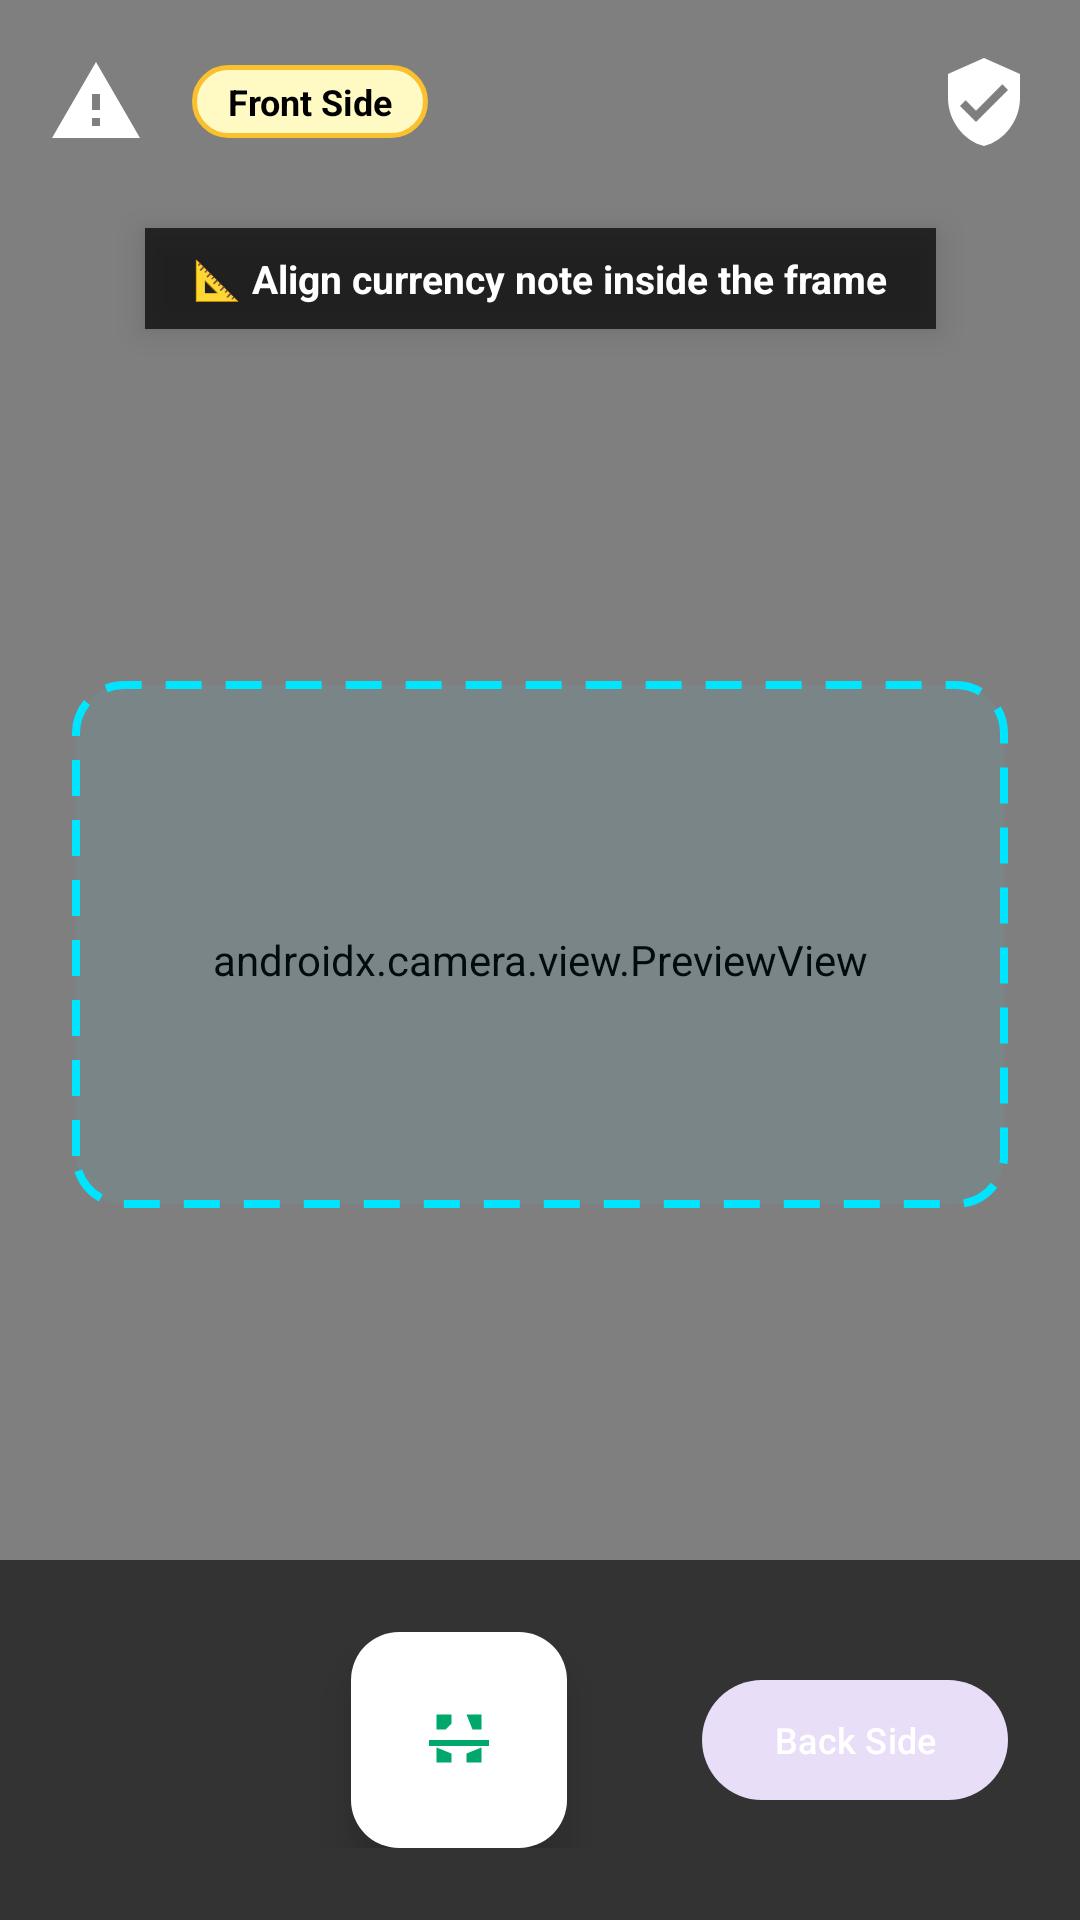

The Android layout XML behind this screen, and the referenced resources:
<!-- AndroidManifest.xml: application theme Theme.CurrencyGuard -->
<!-- res/layout/activity_scan.xml -->
<?xml version="1.0" encoding="utf-8"?>
<androidx.constraintlayout.widget.ConstraintLayout xmlns:android="http://schemas.android.com/apk/res/android"
    xmlns:app="http://schemas.android.com/apk/res-auto"
    android:layout_width="match_parent"
    android:layout_height="match_parent"
    android:background="@color/black">

    
    <androidx.camera.view.PreviewView
        android:id="@+id/preview_view"
        android:layout_width="0dp"
        android:layout_height="0dp"
        app:layout_constraintBottom_toBottomOf="parent"
        app:layout_constraintEnd_toEndOf="parent"
        app:layout_constraintStart_toStartOf="parent"
        app:layout_constraintTop_toTopOf="parent" />

    
    <LinearLayout
        android:id="@+id/top_bar"
        android:layout_width="match_parent"
        android:layout_height="wrap_content"
        android:gravity="center_vertical"
        android:orientation="horizontal"
        android:padding="16dp"
        app:layout_constraintTop_toTopOf="parent">

        <ImageView
            android:id="@+id/btn_close_scan"
            android:layout_width="32dp"
            android:layout_height="32dp"
            android:background="?attr/selectableItemBackgroundBorderless"
            android:src="@drawable/ic_doubt"
            app:tint="@color/white" />

        <TextView
            android:id="@+id/tv_side_badge"
            android:layout_width="wrap_content"
            android:layout_height="wrap_content"
            android:layout_marginStart="16dp"
            android:background="@drawable/bg_doubt_card"
            android:paddingHorizontal="12dp"
            android:paddingVertical="4dp"
            android:text="Front Side"
            android:textColor="@color/black"
            android:textSize="12sp"
            android:textStyle="bold" />

        <View
            android:layout_width="0dp"
            android:layout_height="1dp"
            android:layout_weight="1" />

        <ImageView
            android:id="@+id/btn_voice_guide_toggle"
            android:layout_width="36dp"
            android:layout_height="36dp"
            android:layout_marginEnd="12dp"
            android:background="?attr/selectableItemBackgroundBorderless"
            android:padding="6dp"
            android:src="@drawable/ic_volume_up"
            app:tint="@color/white"
            android:contentDescription="Voice Guide Toggle" />

        <ImageView
            android:id="@+id/btn_flash_toggle"
            android:layout_width="32dp"
            android:layout_height="32dp"
            android:background="?attr/selectableItemBackgroundBorderless"
            android:src="@drawable/ic_security"
            app:tint="@color/white" />
    </LinearLayout>

    
    <TextView
        android:id="@+id/tv_smart_guide"
        android:layout_width="wrap_content"
        android:layout_height="wrap_content"
        android:layout_marginTop="8dp"
        android:background="#B3000000"
        android:elevation="6dp"
        android:paddingHorizontal="16dp"
        android:paddingVertical="8dp"
        android:text="📐 Align currency note inside the frame"
        android:textColor="@color/white"
        android:textSize="13sp"
        android:textStyle="bold"
        app:layout_constraintEnd_toEndOf="parent"
        app:layout_constraintStart_toStartOf="parent"
        app:layout_constraintTop_toBottomOf="@id/top_bar" />

    
    <View
        android:id="@+id/view_reticle"
        android:layout_width="0dp"
        android:layout_height="0dp"
        android:layout_marginHorizontal="24dp"
        android:background="@drawable/bg_reticle"
        app:layout_constraintBottom_toTopOf="@id/bottom_controls"
        app:layout_constraintDimensionRatio="16:9"
        app:layout_constraintEnd_toEndOf="parent"
        app:layout_constraintStart_toStartOf="parent"
        app:layout_constraintTop_toBottomOf="@id/tv_smart_guide" />

    
    <LinearLayout
        android:id="@+id/bottom_controls"
        android:layout_width="match_parent"
        android:layout_height="wrap_content"
        android:background="#99000000"
        android:gravity="center"
        android:orientation="horizontal"
        android:padding="24dp"
        app:layout_constraintBottom_toBottomOf="parent">

        
        <ImageView
            android:id="@+id/btn_gallery_pick"
            android:layout_width="48dp"
            android:layout_height="48dp"
            android:background="?attr/selectableItemBackgroundBorderless"
            android:padding="8dp"
            android:src="@drawable/ic_learn"
            app:tint="@color/white" />

        <View
            android:layout_width="0dp"
            android:layout_height="1dp"
            android:layout_weight="1" />

        
        <com.google.android.material.floatingactionbutton.FloatingActionButton
            android:id="@+id/btn_shutter"
            android:layout_width="wrap_content"
            android:layout_height="wrap_content"
            android:backgroundTint="@color/white"
            android:src="@drawable/ic_scan"
            app:elevation="8dp"
            app:fabCustomSize="72dp"
            app:tint="@color/primary" />

        <View
            android:layout_width="0dp"
            android:layout_height="1dp"
            android:layout_weight="1" />

        
        <com.google.android.material.button.MaterialButton
            android:id="@+id/btn_flip_side"
            style="@style/Widget.Material3.Button.TonalButton"
            android:layout_width="wrap_content"
            android:layout_height="wrap_content"
            android:text="Back Side"
            android:textColor="@color/white"
            android:textSize="12sp" />
    </LinearLayout>

</androidx.constraintlayout.widget.ConstraintLayout>
<!-- resources referenced by this layout -->
<resources>
  <color name="black">#FF000000</color>
  <color name="primary">#00A86B</color>
  <color name="white">#FFFFFFFF</color>
  <!-- drawable bg_doubt_card (drawable) -->
  <?xml version="1.0" encoding="utf-8"?>
  <shape xmlns:android="http://schemas.android.com/apk/res/android"
      android:shape="rectangle">
      <corners android:radius="16dp" />
      <solid android:color="#FFF9C4" />
      <stroke
          android:width="1.5dp"
          android:color="#FBC02D" />
  </shape>
  <!-- drawable bg_reticle (drawable) -->
  <?xml version="1.0" encoding="utf-8"?>
  <shape xmlns:android="http://schemas.android.com/apk/res/android"
      android:shape="rectangle">
      <corners android:radius="16dp" />
      <stroke
          android:width="2.5dp"
          android:color="#00E5FF"
          android:dashWidth="12dp"
          android:dashGap="8dp" />
      <solid android:color="#0D00E5FF" />
  </shape>
  <!-- drawable ic_doubt (drawable) -->
  <vector xmlns:android="http://schemas.android.com/apk/res/android"
      android:width="24dp"
      android:height="24dp"
      android:viewportWidth="24"
      android:viewportHeight="24">
      <path
          android:fillColor="#FFB300"
          android:pathData="M1,21h22L12,2 1,21zm12,-3h-2v-2h2v2zm0,-4h-2v-4h2v4z"/>
  </vector>
  <!-- drawable ic_scan (drawable) -->
  <vector xmlns:android="http://schemas.android.com/apk/res/android"
      android:width="24dp"
      android:height="24dp"
      android:viewportWidth="24"
      android:viewportHeight="24">
      <path
          android:fillColor="#1976D2"
          android:pathData="M9.5,6.5v-3h-5v5h3M14.5,3.5h5v5h-3M19.5,14.5v5h-5v-3M4.5,14.5v5h5v-3M2,12h20v2H2z"/>
  </vector>
  <!-- drawable ic_security (drawable) -->
  <vector xmlns:android="http://schemas.android.com/apk/res/android"
      android:width="24dp"
      android:height="24dp"
      android:viewportWidth="24"
      android:viewportHeight="24">
      <path
          android:fillColor="#00C853"
          android:pathData="M12,1L3,5v6c0,5.55 3.84,10.74 9,12 5.16,-1.26 9,-6.45 9,-12V5l-9,-4zm-2,16l-4,-4 1.41,-1.41L10,14.17l6.59,-6.59L18,9l-8,8z"/>
  </vector>
  <style name="Theme.CurrencyGuard" parent="Theme.Material3.DayNight.NoActionBar">
          <item name="colorPrimary">@color/primary</item>
          <item name="colorPrimaryDark">@color/primary_dark</item>
          <item name="colorSecondary">@color/status_genuine</item>
          <item name="android:windowBackground">@color/background</item>
          <item name="android:statusBarColor">@color/surface</item>
          <item name="android:windowLightStatusBar">true</item>
      </style>
  <color name="primary_dark">#008A56</color>
  <color name="status_genuine">#00A86B</color>
  <color name="background">#F6F8FC</color>
  <color name="surface">#FFFFFF</color>
</resources>
